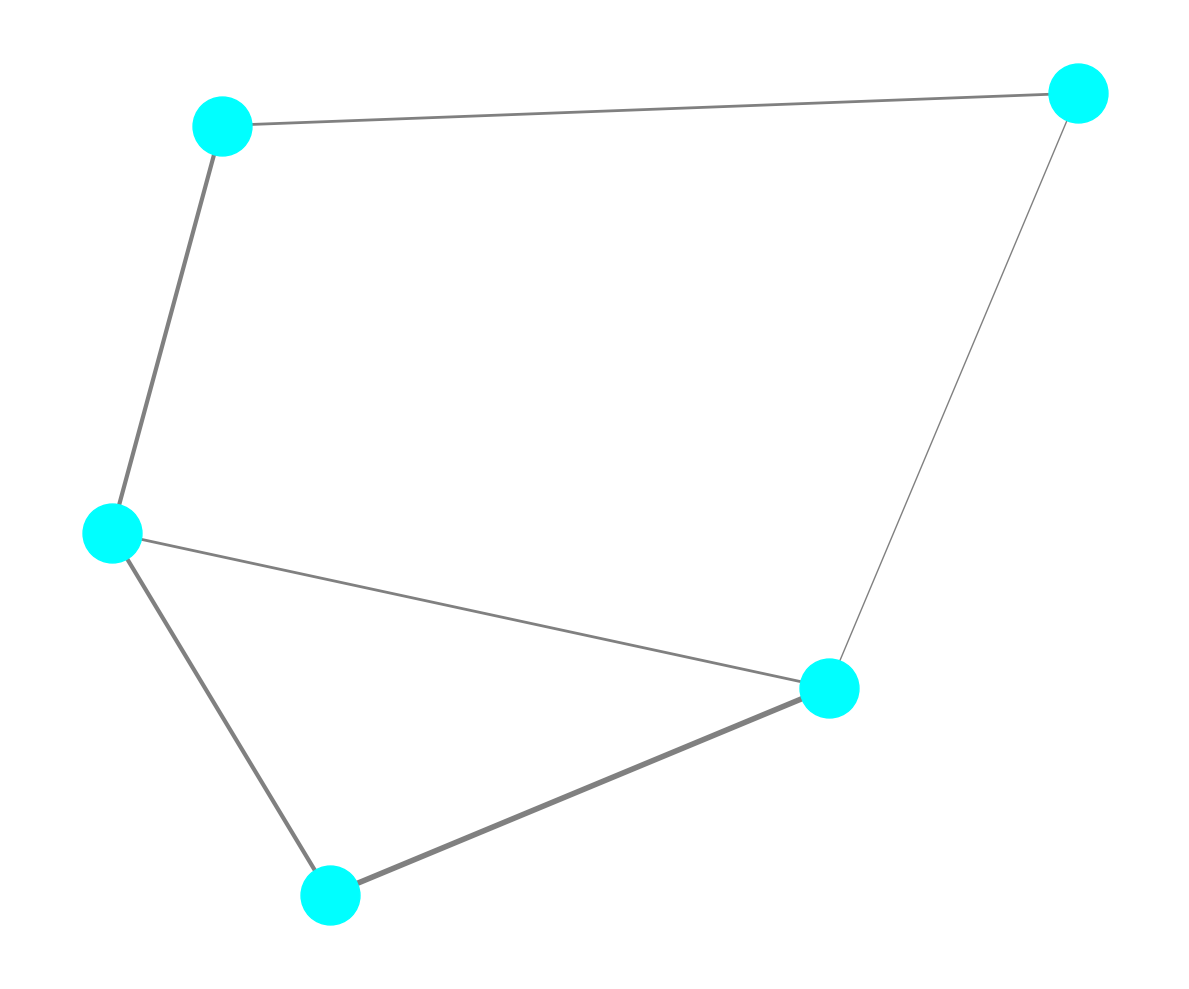

Write the Python code that produced this figure.
import matplotlib.pyplot as plt
import networkx as nx

# Define space colonies
colonies = ['Alpha Terra', 'Beta Centauri', 'Gamma Orion', 'Epsilon Blade', 'Zeta Haven']

# Define transportation routes (edges) between colonies with frequency of transports
routes = {
    ('Alpha Terra', 'Beta Centauri'): 3,
    ('Alpha Terra', 'Gamma Orion'): 2,
    ('Gamma Orion', 'Epsilon Blade'): 1,
    ('Epsilon Blade', 'Zeta Haven'): 2,
    ('Zeta Haven', 'Alpha Terra'): 3,
    ('Beta Centauri', 'Gamma Orion'): 4,
}

# Create a graph using NetworkX
G = nx.Graph()

# Add nodes with colonies
G.add_nodes_from(colonies)

# Add edges with transport frequencies
for (colony1, colony2), frequency in routes.items():
    G.add_edge(colony1, colony2, weight=frequency)

# Draw the graph using Matplotlib
plt.figure(figsize=(12, 10))

# Position the nodes using a spring layout
pos = nx.spring_layout(G, seed=24)

# Draw nodes
nx.draw_networkx_nodes(G, pos, node_color='cyan', node_size=1800)

# Draw edges with different widths based on transport frequency
nx.draw_networkx_edges(
    G, pos,
    width=[G[u][v]['weight'] for u, v in G.edges()],
    edge_color='grey'
)

# Adjust layout
plt.axis('off')
plt.tight_layout()

# Display the plot
plt.show()
